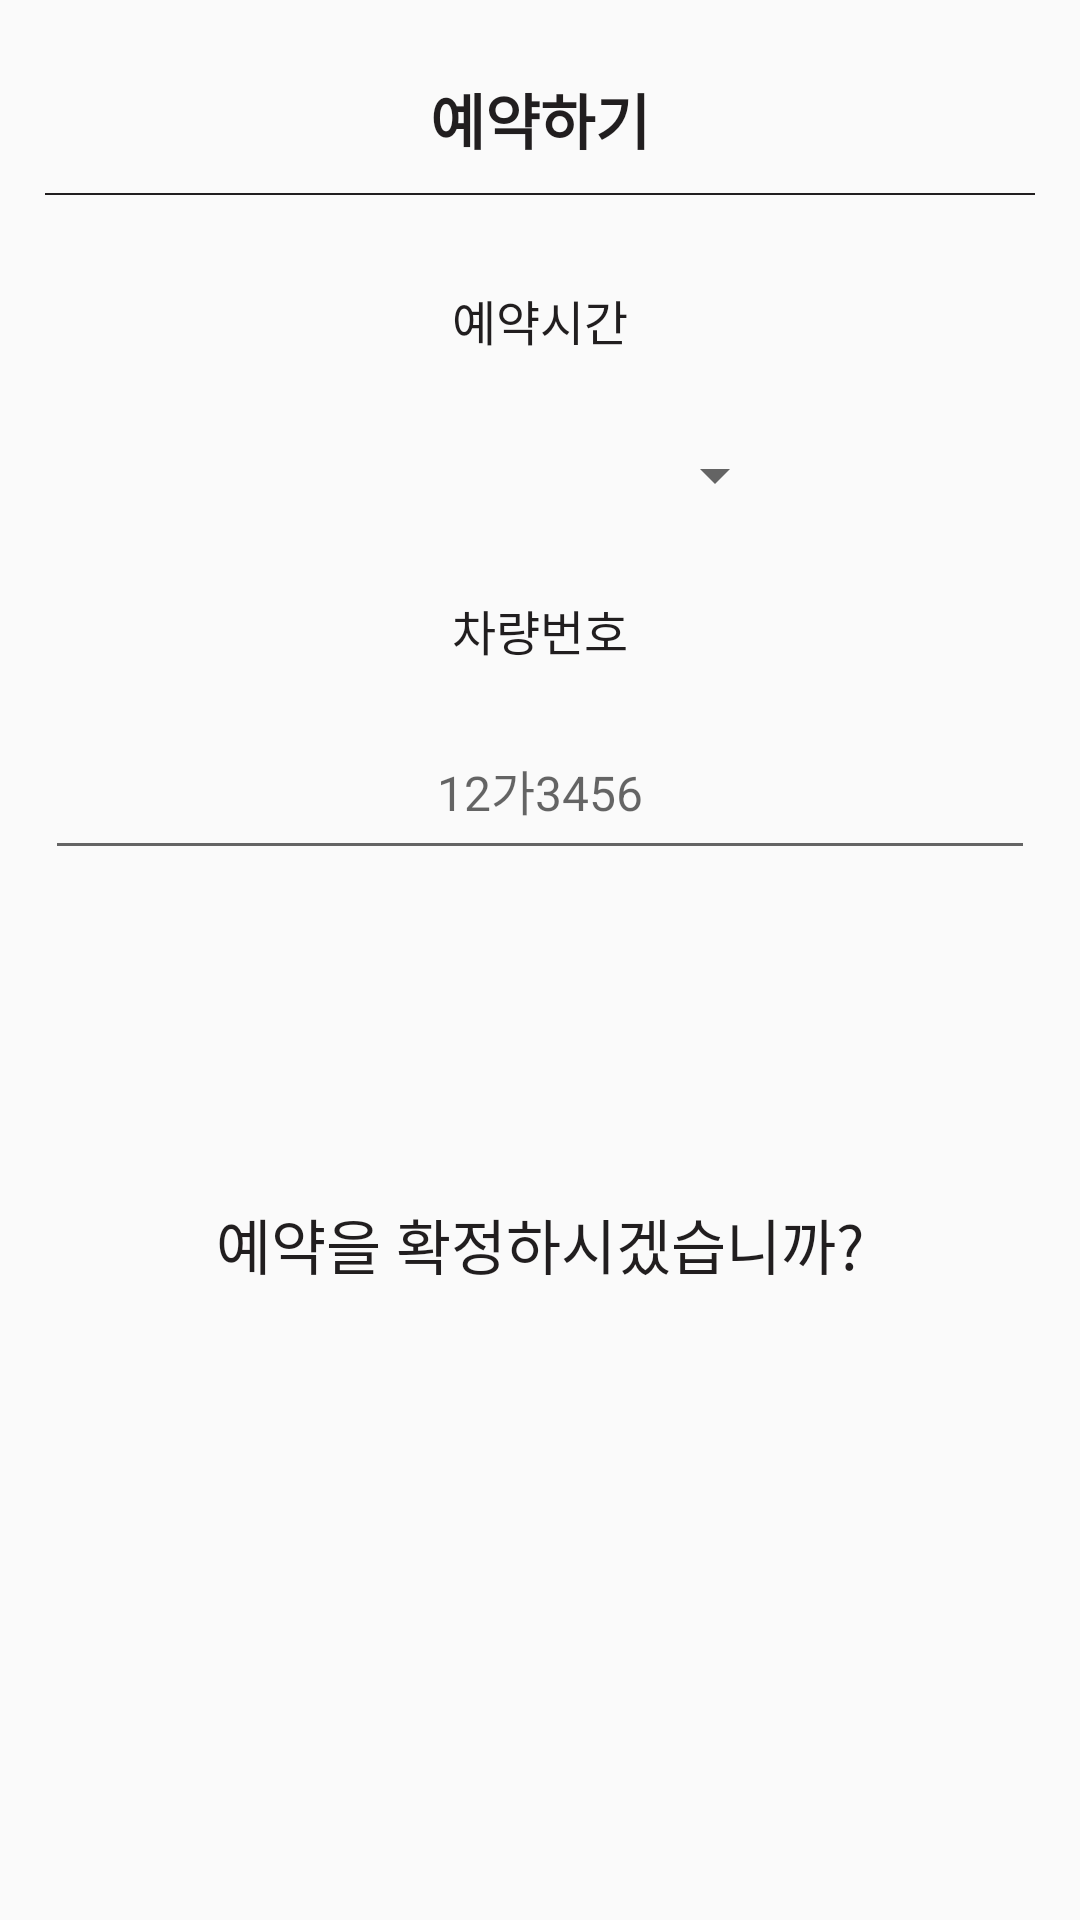

This screen was rendered from an Android layout file. Write that file and the resources it references.
<!-- AndroidManifest.xml: application theme Theme.ParkingApp -->
<!-- res/layout/layout_dialog_book.xml -->
<?xml version="1.0" encoding="utf-8"?>
<LinearLayout xmlns:android="http://schemas.android.com/apk/res/android"
    xmlns:app="http://schemas.android.com/apk/res-auto"
    xmlns:tools="http://schemas.android.com/tools"
    android:orientation="vertical"
    android:id="@+id/layoutDialogBook"
    android:layout_width="match_parent"
    android:layout_height="match_parent"
    android:padding="0dp"
    android:background="@drawable/alertdialog_shape">

    <LinearLayout
        android:id="@+id/alertDialog_background"
        android:layout_width="match_parent"
        android:layout_height="400dp"
        android:padding="15dp"
        android:background="@drawable/alertdialog_shape"
        android:orientation="vertical">

        <TextView
            android:id="@+id/textTitle"
            android:layout_width="match_parent"
            android:layout_height="wrap_content"
            android:padding="10dp"
            android:text="예약하기"
            android:background="@drawable/alertdialog_shape"
            android:textAlignment="center"
            android:textColor="@color/dark_black"
            android:textSize="20dp"
            android:textStyle="bold" />

        <View
            android:layout_width="match_parent"
            android:layout_height="2px"
            android:background="@color/dark_black" />

        <TextView
            android:id="@+id/textView"
            android:layout_width="match_parent"
            android:layout_height="wrap_content"
            android:layout_marginTop="30dp"
            android:text="예약시간"
            android:textAlignment="center"
            android:textSize="16dp"
            android:textColor="@color/dark_black"
            android:fontFamily="@font/the_gothic_b"/>


        <LinearLayout
            android:layout_width="match_parent"
            android:layout_height="50dp"
            android:orientation="horizontal"
            android:layout_marginTop="15dp">

            <View
                android:layout_width="0dp"
                android:layout_height="match_parent"
                android:layout_weight="1"/>

            <Spinner
                android:id="@+id/spinner"
                android:layout_width="0dp"
                android:layout_height="match_parent"
                android:layout_weight="2"
                android:spinnerMode="dropdown"
                tools:ignore="SpeakableTextPresentCheck" />

            <View
                android:layout_width="0dp"
                android:layout_height="match_parent"
                android:layout_weight="1"/>
        </LinearLayout>

        <TextView
            android:id="@+id/textView2"
            android:layout_width="match_parent"
            android:layout_height="wrap_content"
            android:layout_marginTop="15dp"
            android:textAlignment="center"
            android:text="차량번호"
            android:textSize="16dp"
            android:textColor="@color/dark_black"
            android:fontFamily="@font/the_gothic_b"/>


        <EditText
            android:id="@+id/carnumber"
            android:layout_width="match_parent"
            android:layout_height="wrap_content"
            android:layout_marginTop="15dp"
            android:padding="15dp"
            android:ems="10"
            android:hint="12가3456"
            android:textColor="@color/dark_black"
            android:textSize="16dp"
            android:textAlignment="center"
            android:inputType="textPersonName" />

    </LinearLayout>

    <TextView
        android:id="@+id/textView3"
        android:layout_width="match_parent"
        android:layout_height="wrap_content"
        android:layout_marginBottom="20dp"
        android:textAlignment="center"
        android:text="예약을 확정하시겠습니까?"
        android:textSize="20dp"
        android:textColor="@color/dark_black"
        android:fontFamily="@font/the_gothic_b"/>


</LinearLayout>
<!-- resources referenced by this layout -->
<resources>
  <color name="dark_black">#FF211E1F</color>
  <style name="Theme.ParkingApp" parent="Theme.AppCompat.Light">
          
          <item name="colorPrimary">@color/highlight_violet</item>
          <item name="colorPrimaryVariant">@color/highlight_violet</item>
          <item name="colorOnPrimary">@color/white</item>
          
          <item name="colorSecondary">@color/highlight_green</item>
          <item name="colorSecondaryVariant">@color/highlight_green</item>
          <item name="colorOnSecondary">@color/dark_black</item>
          
          <item name="android:statusBarColor" tools:targetApi="l">?attr/colorPrimaryVariant</item>
          
          <item name="colorAccent">@color/dark_black</item>
  
  
          
          <item name="windowNoTitle">true</item>
          
          <item name="android:windowFullscreen">true</item>
  
      </style>
  <color name="highlight_violet">#FFE02FFF</color>
  <color name="white">#FFFFFFFF</color>
  <color name="highlight_green">#FF76FF2F</color>
</resources>
